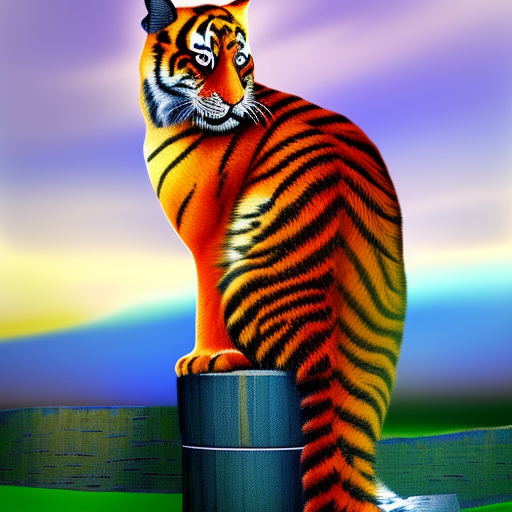
Generation parameters embedded in this image by AUTOMATIC1111 Stable Diffusion web UI or a fork of it (Forge, ...) (PNG 'parameters' text chunk):
tiger 
Steps: 20, Sampler: Euler a, CFG scale: 7, Seed: 951938486, Size: 512x512, Model hash: 4c86efd062, Model: SDv1-5, ControlNet Enabled: True, ControlNet Preprocessor: canny, ControlNet Model: control_v11p_sd15_canny [d14c016b], ControlNet Weight: 1, ControlNet Starting Step: 0, ControlNet Ending Step: 1, ControlNet Resize Mode: Crop and Resize, ControlNet Pixel Perfect: False, ControlNet Control Mode: ControlNet is more important, ControlNet Preprocessor Parameters: "(512, 11, 200)"